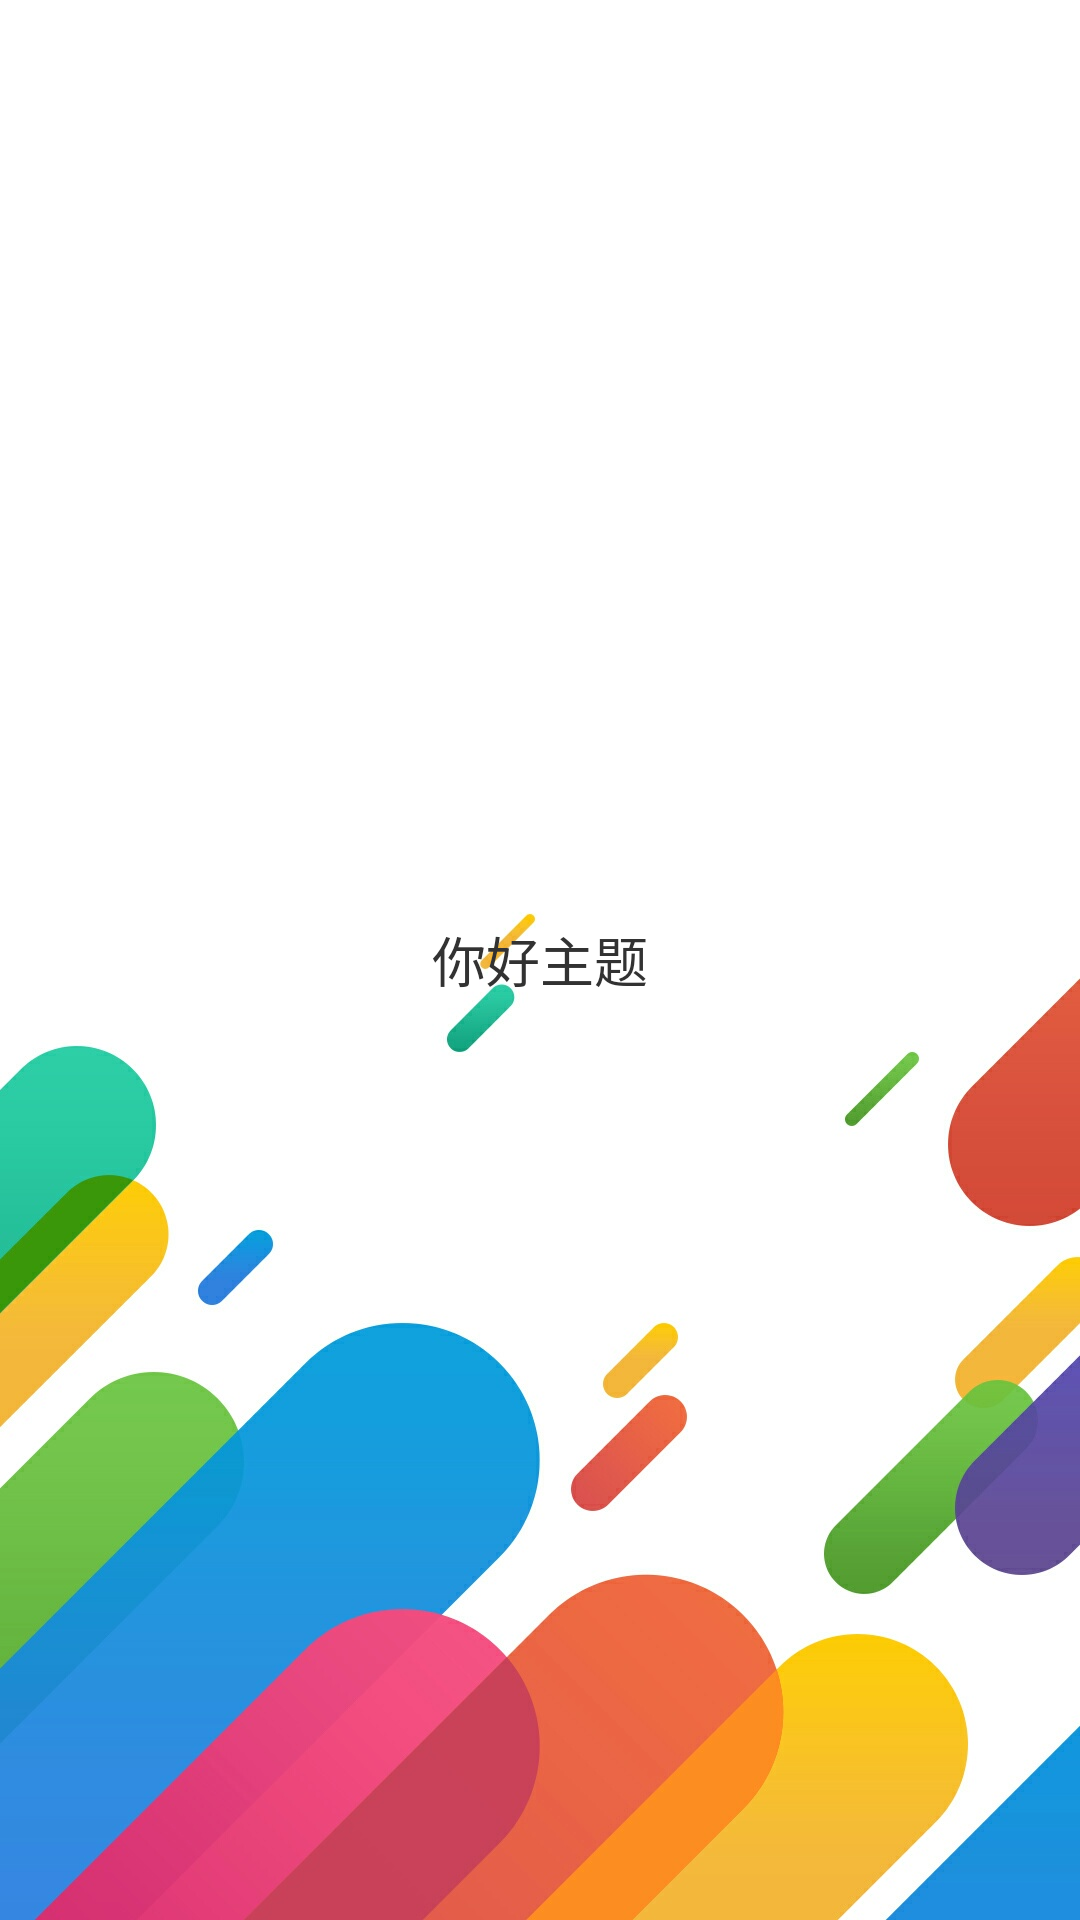

This screen was rendered from an Android layout file. Write that file and the resources it references.
<!-- AndroidManifest.xml: application theme AppTheme -->
<!-- res/layout/activity_splash.xml -->
<LinearLayout xmlns:android="http://schemas.android.com/apk/res/android"
    xmlns:tools="http://schemas.android.com/tools"
    android:id="@+id/ll_splash_container"
    android:layout_width="match_parent"
    android:layout_height="match_parent"
    android:background="@drawable/splash"
    android:clipToPadding="true"
    android:fitsSystemWindows="true"
    android:gravity="center"
    android:orientation="vertical"
    android:scaleType="fitXY" >

    <TextView
        android:layout_width="wrap_content"
        android:layout_height="wrap_content"
        android:text="你好主题"
        android:textSize="18sp" >
    </TextView>

</LinearLayout>
<!-- resources referenced by this layout -->
<resources>
  <!-- drawable splash: jpg bitmap (drawable-xxhdpi, 110980 bytes) -->
  <style name="AppTheme" parent="AppBaseTheme">
          
      </style>
  <style name="AppBaseTheme" parent="android:Theme.Light">
  
          
          <item name="android:windowNoTitle">true</item>
      </style>
</resources>
